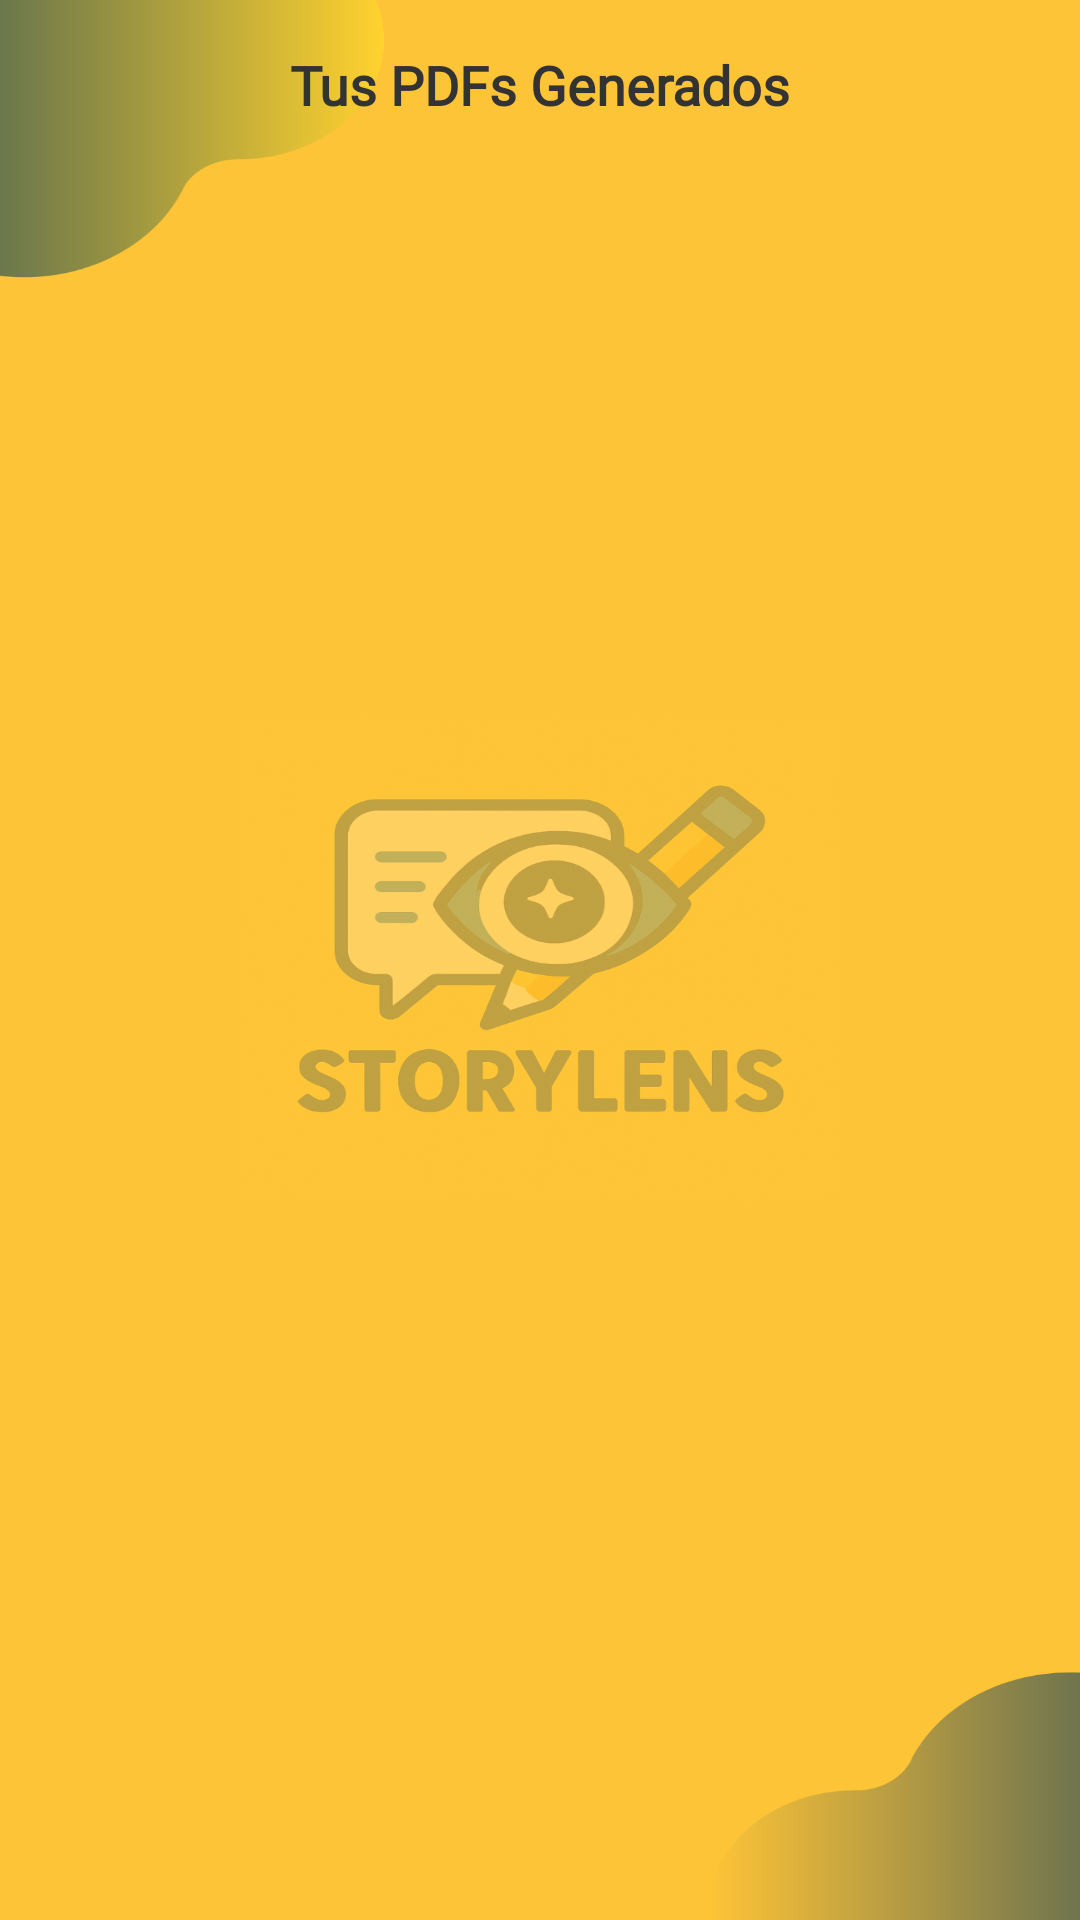

Write the Android layout XML for this screen, with the resource values it uses.
<!-- AndroidManifest.xml: application theme Theme.Write_vision_ai -->
<!-- res/layout/activity_pdf_list.xml -->
<?xml version="1.0" encoding="utf-8"?>
<LinearLayout xmlns:android="http://schemas.android.com/apk/res/android"
    android:orientation="vertical"
    android:padding="16dp"
    android:background="@drawable/screen_2"
    android:layout_width="match_parent"
    android:layout_height="match_parent">

    <TextView
        android:text="Tus PDFs Generados"
        android:textSize="18sp"
        android:layout_marginBottom="12dp"
        android:layout_width="match_parent"
        android:layout_height="wrap_content"
        android:textColor="#333333"
        android:gravity="center"
        android:fontFamily="@font/comicneue_bold"
        android:textStyle="bold" />

    <ListView
        android:id="@+id/pdfListView"
        android:layout_width="match_parent"
        android:layout_height="0dp"
        android:layout_weight="1"
        android:divider="@android:color/transparent"
        android:dividerHeight="8dp" />
</LinearLayout>
<!-- resources referenced by this layout -->
<resources>
  <!-- drawable screen_2: png bitmap (drawable, 432686 bytes) -->
  <style name="Theme.Write_vision_ai" parent="Theme.MaterialComponents.DayNight.DarkActionBar">
          
          <item name="colorPrimary">@color/purple_500</item>
          <item name="colorPrimaryVariant">@color/purple_700</item>
          <item name="colorOnPrimary">@color/white</item>
          
          <item name="colorSecondary">@color/teal_200</item>
          <item name="colorSecondaryVariant">@color/teal_700</item>
          <item name="colorOnSecondary">@color/black</item>
          
          <item name="android:statusBarColor">@color/azul_status</item>
      </style>
  <color name="purple_500">#FF6200EE</color>
  <color name="purple_700">#FF3700B3</color>
  <color name="white">#FFFFFFFF</color>
  <color name="teal_200">#FF03DAC5</color>
  <color name="teal_700">#FF018786</color>
  <color name="black">#FF000000</color>
</resources>
